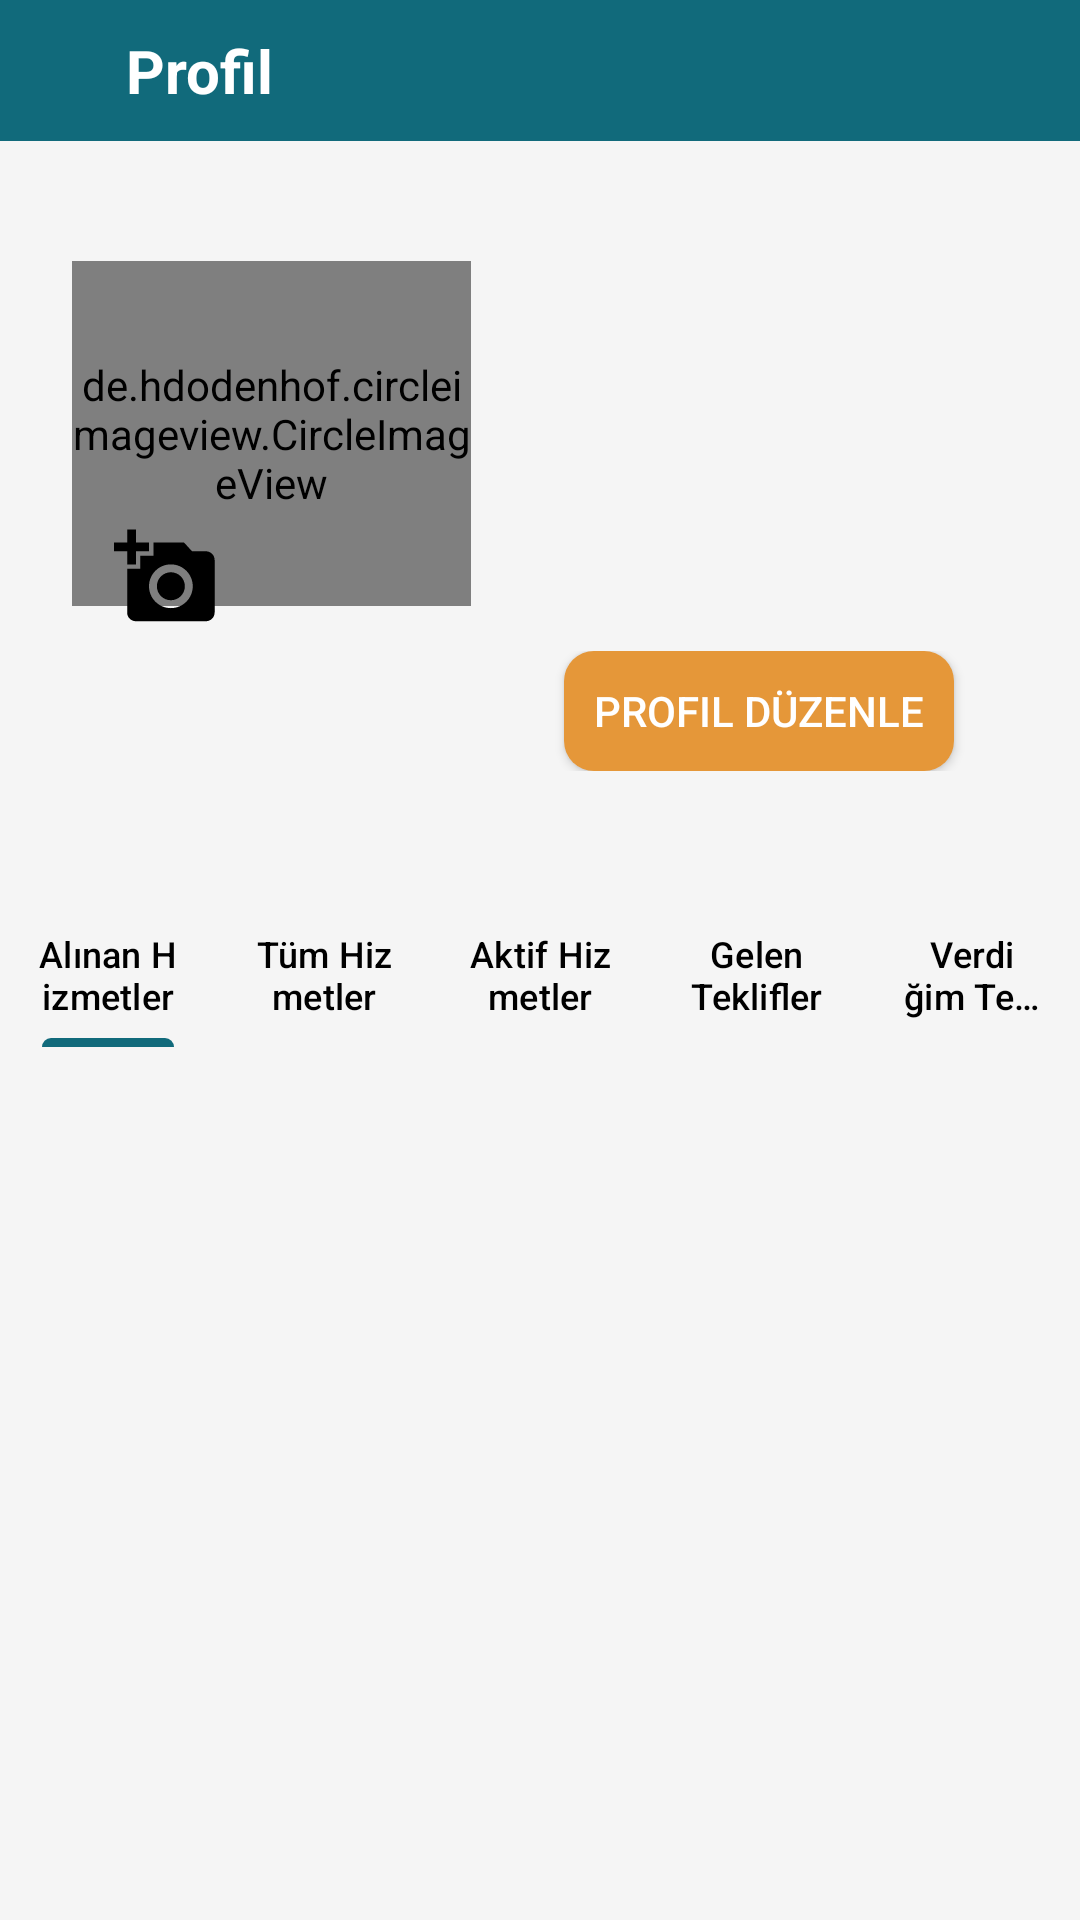

Write the Android layout XML for this screen, with the resource values it uses.
<!-- AndroidManifest.xml: application theme Theme.RushApp -->
<!-- res/layout/fragment_provider_profile_screen.xml -->
<?xml version="1.0" encoding="utf-8"?>
<LinearLayout
    xmlns:android="http://schemas.android.com/apk/res/android"
    xmlns:app="http://schemas.android.com/apk/res-auto"
    xmlns:tools="http://schemas.android.com/tools"
    android:layout_width="match_parent"
    android:layout_height="match_parent"
    android:orientation="vertical"
    android:background="#f5f5f5"
    android:gravity="top|center"
    tools:context=".screen.ProviderProfileScreen">

    <androidx.constraintlayout.widget.ConstraintLayout
        android:layout_width="match_parent"
        android:padding="10dp"
        android:background="@color/appColor"
        android:layout_height="wrap_content">

        <TextView
            android:id="@+id/textView7"
            android:layout_width="wrap_content"
            android:layout_height="wrap_content"
            android:layout_marginStart="32dp"
            android:text="Profil"
            android:textSize="20sp"
            android:textStyle="bold"
            android:textColor="@color/white"
            app:layout_constraintBottom_toBottomOf="parent"
            app:layout_constraintStart_toStartOf="parent" />

        <ImageView
            android:id="@+id/logout_icon"
            android:layout_width="wrap_content"
            android:layout_height="wrap_content"
            android:src="@drawable/baseline_logout_24"
            app:layout_constraintBottom_toBottomOf="parent"
            app:layout_constraintEnd_toEndOf="parent"
            app:layout_constraintHorizontal_bias="0.958"
            app:layout_constraintStart_toStartOf="parent"
            app:layout_constraintTop_toTopOf="parent"
            app:layout_constraintVertical_bias="1.0" />
    </androidx.constraintlayout.widget.ConstraintLayout>

    <LinearLayout
        android:layout_width="match_parent"
        android:layout_height="234dp"
        android:background="#F5F5F5"
        android:orientation="horizontal"
        android:padding="10dp">

        <androidx.constraintlayout.widget.ConstraintLayout
            android:layout_width="match_parent"
            android:layout_height="228dp"
            android:layout_marginTop="10dp"
            android:layout_marginBottom="20dp"
            android:paddingTop="20dp">

            <de.hdodenhof.circleimageview.CircleImageView
                android:id="@+id/profilephoto"
                android:layout_width="133dp"
                android:layout_height="115dp"
                android:src="@drawable/person"
                app:civ_border_color="@color/black"
                app:civ_border_width="1dp"
                app:layout_constraintBottom_toBottomOf="parent"
                app:layout_constraintEnd_toEndOf="parent"
                app:layout_constraintHorizontal_bias="0.067"
                app:layout_constraintStart_toStartOf="parent"
                app:layout_constraintTop_toTopOf="parent"
                app:layout_constraintVertical_bias="0.0" />

            <ImageView
                android:id="@+id/addphoto"
                android:layout_width="wrap_content"
                android:layout_height="wrap_content"
                android:layout_marginTop="88dp"
                android:src="@drawable/baseline_add_a_photo_24"
                app:layout_constraintEnd_toEndOf="@+id/profilephoto"
                app:layout_constraintHorizontal_bias="0.142"
                app:layout_constraintStart_toStartOf="@+id/profilephoto"
                app:layout_constraintTop_toTopOf="@+id/profilephoto" />

            <LinearLayout
                android:id="@+id/linearLayout5"
                android:layout_width="217dp"
                android:layout_height="183dp"
                android:orientation="vertical"
                app:layout_constraintBottom_toBottomOf="parent"
                app:layout_constraintEnd_toEndOf="parent"
                app:layout_constraintHorizontal_bias="0.515"
                app:layout_constraintStart_toEndOf="@+id/profilephoto"
                app:layout_constraintTop_toTopOf="parent"
                app:layout_constraintVertical_bias="0.0">

                <TextView
                    android:id="@+id/usernickname"
                    android:layout_width="match_parent"
                    android:layout_height="wrap_content"
                    android:layout_marginBottom="15dp"
                    android:textAlignment="center"
                    android:textSize="25sp"
                    android:textStyle="bold" />

                <TextView
                    android:id="@+id/useremail"
                    android:layout_width="match_parent"
                    android:layout_height="61dp"
                    android:textAlignment="center"
                    android:textColor="@color/black"
                    android:textSize="15sp" />

                <TextView
                    android:id="@+id/userJob"
                    android:layout_width="match_parent"
                    android:layout_height="wrap_content"
                    android:textAlignment="center"
                    android:textColor="@color/black"
                    android:textSize="15sp" />

                <LinearLayout
                    android:layout_width="match_parent"
                    android:layout_height="wrap_content"
                    android:gravity="center"
                    android:orientation="horizontal">

                    <androidx.appcompat.widget.AppCompatButton
                        android:id="@+id/editProfileButton"
                        android:layout_width="wrap_content"
                        android:layout_height="40dp"
                        android:background="@drawable/custom_button"
                        android:padding="10dp"
                        android:text="Profil Düzenle"
                        android:textColor="@color/white" />

                </LinearLayout>

            </LinearLayout>

        </androidx.constraintlayout.widget.ConstraintLayout>

    </LinearLayout>

    <androidx.constraintlayout.widget.ConstraintLayout
        android:layout_width="match_parent"
        android:layout_height="wrap_content"
        android:layout_marginTop="20dp">

        <com.google.android.material.tabs.TabLayout
            android:id="@+id/tabLayout"
            android:layout_width="0dp"
            android:layout_height="wrap_content"
            android:background="#f5f5f5"
            app:layout_constraintEnd_toEndOf="parent"
            app:layout_constraintStart_toStartOf="parent"
            app:layout_constraintTop_toTopOf="parent"
            app:tabIndicatorColor="@color/appColor"
            app:tabTextColor="@color/black">

            <com.google.android.material.tabs.TabItem
                android:layout_width="wrap_content"
                android:layout_height="wrap_content"
                android:text="Alınan Hizmetler" />

            <com.google.android.material.tabs.TabItem
                android:layout_width="wrap_content"
                android:layout_height="wrap_content"
                android:text="Tüm Hizmetler" />
            <com.google.android.material.tabs.TabItem
                android:layout_width="wrap_content"
                android:layout_height="wrap_content"
                android:text="Aktif Hizmetler" />
            <com.google.android.material.tabs.TabItem
                android:layout_width="wrap_content"
                android:layout_height="wrap_content"
                android:text="Gelen Teklifler" />
            <com.google.android.material.tabs.TabItem
                android:layout_width="wrap_content"
                android:layout_height="wrap_content"
                android:text="Verdiğim Teklifler" />

        </com.google.android.material.tabs.TabLayout>

    </androidx.constraintlayout.widget.ConstraintLayout>

    <androidx.viewpager2.widget.ViewPager2
        android:id="@+id/viewpager"
        android:layout_width="match_parent"
        android:layout_height="match_parent"/>

</LinearLayout>
<!-- resources referenced by this layout -->
<resources>
  <color name="appColor">#116A7B</color>
  <color name="black">#FF000000</color>
  <color name="white">#FFFFFFFF</color>
  <!-- drawable baseline_add_a_photo_24 (drawable) -->
  <vector android:height="35dp" android:tint="#000000"
      android:viewportHeight="24" android:viewportWidth="24"
      android:width="35dp"  xmlns:android="http://schemas.android.com/apk/res/android">
  
      <path android:fillColor="@android:color/white" android:pathData="M3,4V1h2v3h3v2H5v3H3V6H0V4H3zM6,10V7h3V4h7l1.83,2H21c1.1,0 2,0.9 2,2v12c0,1.1 -0.9,2 -2,2H5c-1.1,0 -2,-0.9 -2,-2V10H6zM13,19c2.76,0 5,-2.24 5,-5s-2.24,-5 -5,-5s-5,2.24 -5,5S10.24,19 13,19zM9.8,14c0,1.77 1.43,3.2 3.2,3.2s3.2,-1.43 3.2,-3.2s-1.43,-3.2 -3.2,-3.2S9.8,12.23 9.8,14z"/>
  </vector>
  <!-- drawable custom_button (drawable) -->
  <?xml version="1.0" encoding="utf-8"?>
  <shape
  xmlns:android="http://schemas.android.com/apk/res/android"
  android:shape="rectangle">
  
  <solid android:color="#e59739"/>
  <corners android:radius="10dp"/>
  
  </shape>
  <style name="Theme.RushApp" parent="Base.Theme.RushApp" />
  <style name="Base.Theme.RushApp" parent="Theme.Material3.DayNight.NoActionBar">
          
          
      </style>
</resources>
